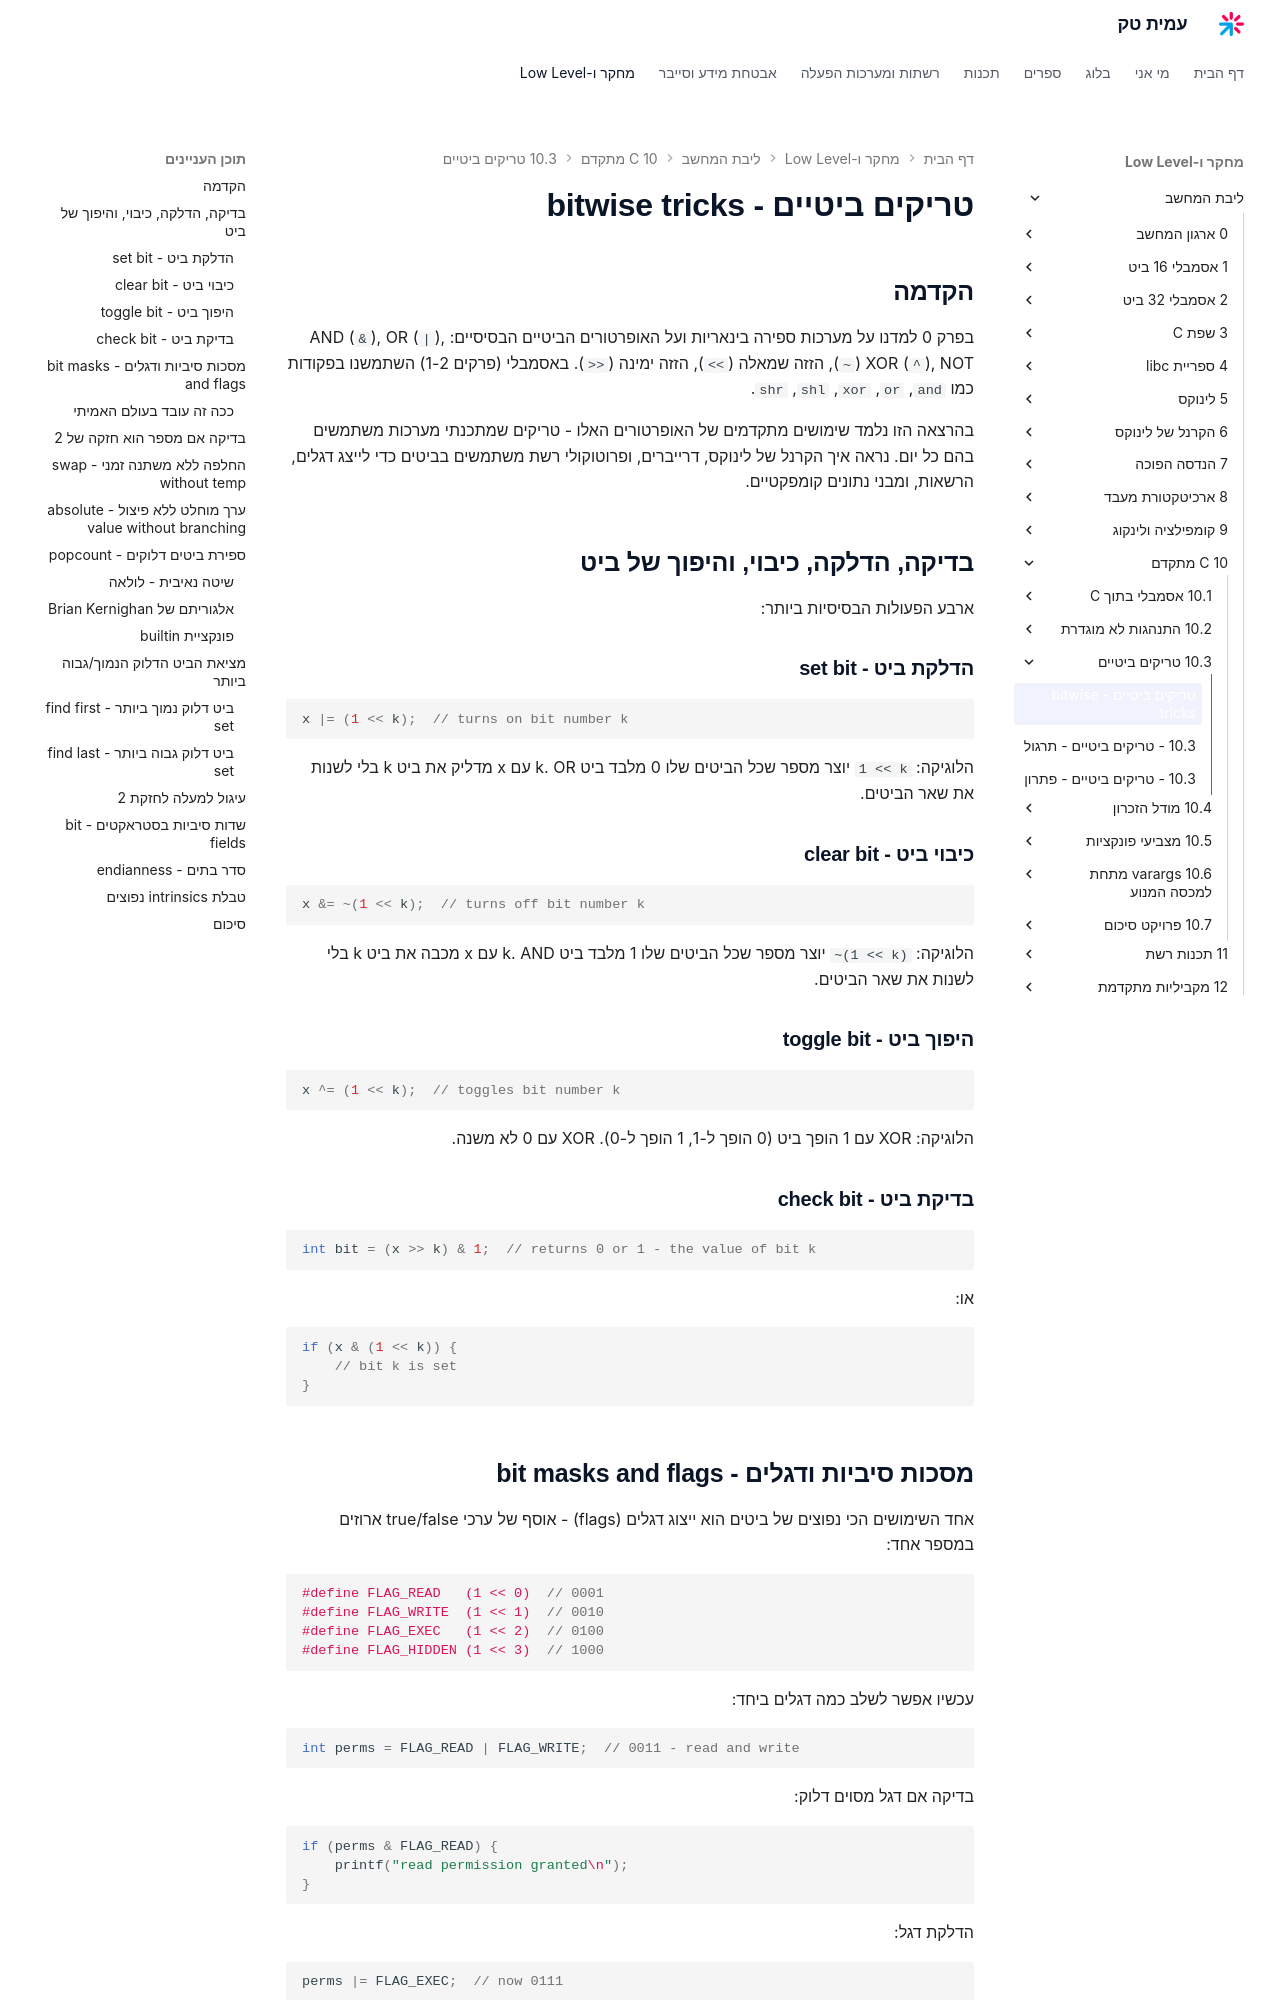

repository: AmitPinchasi/amittech · page: ליבת-המחשב/10 - C מתקדם/10.3 - טריקים ביטיים/10.3 - טריקים ביטיים - הרצאה/index.html · generator: mkdocs

# טריקים ביטיים - bitwise tricks

## הקדמה

בפרק 0 למדנו על מערכות ספירה בינאריות ועל האופרטורים הביטיים הבסיסיים: AND (`&`), OR (`|`), XOR (`^`), NOT (`~`), הזזה שמאלה (`<<`), הזזה ימינה (`>>`). באסמבלי (פרקים 1-2) השתמשנו בפקודות כמו `and`, `or`, `xor`, `shl`, `shr`.

בהרצאה הזו נלמד שימושים מתקדמים של האופרטורים האלו - טריקים שמתכנתי מערכות משתמשים בהם כל יום. נראה איך הקרנל של לינוקס, דרייברים, ופרוטוקולי רשת משתמשים בביטים כדי לייצג דגלים, הרשאות, ומבני נתונים קומפקטיים.

## בדיקה, הדלקה, כיבוי, והיפוך של ביט

ארבע הפעולות הבסיסיות ביותר:

### הדלקת ביט - set bit

```c
x |= (1 << k);  // turns on bit number k
```

הלוגיקה: `1 << k` יוצר מספר שכל הביטים שלו 0 מלבד ביט k. OR עם x מדליק את ביט k בלי לשנות את שאר הביטים.

### כיבוי ביט - clear bit

```c
x &= ~(1 << k);  // turns off bit number k
```

הלוגיקה: `~(1 << k)` יוצר מספר שכל הביטים שלו 1 מלבד ביט k. AND עם x מכבה את ביט k בלי לשנות את שאר הביטים.

### היפוך ביט - toggle bit

```c
x ^= (1 << k);  // toggles bit number k
```

הלוגיקה: XOR עם 1 הופך ביט (0 הופך ל-1, 1 הופך ל-0). XOR עם 0 לא משנה.

### בדיקת ביט - check bit

```c
int bit = (x >> k) & 1;  // returns 0 or 1 - the value of bit k
```

או:

```c
if (x & (1 << k)) {
    // bit k is set
}
```

## מסכות סיביות ודגלים - bit masks and flags

אחד השימושים הכי נפוצים של ביטים הוא ייצוג דגלים (flags) - אוסף של ערכי true/false ארוזים במספר אחד:

```c
#define FLAG_READ   (1 << 0)  // 0001
#define FLAG_WRITE  (1 << 1)  // 0010
#define FLAG_EXEC   (1 << 2)  // 0100
#define FLAG_HIDDEN (1 << 3)  // 1000
```

עכשיו אפשר לשלב כמה דגלים ביחד:

```c
int perms = FLAG_READ | FLAG_WRITE;  // 0011 - read and write
```

בדיקה אם דגל מסוים דלוק:

```c
if (perms & FLAG_READ) {
    printf("read permission granted\n");
}
```

הדלקת דגל:

```c
perms |= FLAG_EXEC;  // now 0111
```

כיבוי דגל:

```c
perms &= ~FLAG_WRITE;  // now 0101
```

![איור המראה כיצד הדלקה וכיבוי של דגלים משנים ביט בודד בערך perms, בלי לפגוע בשאר הביטים](../../../images/illustrations/core-10-3-flag-mask.svg)
